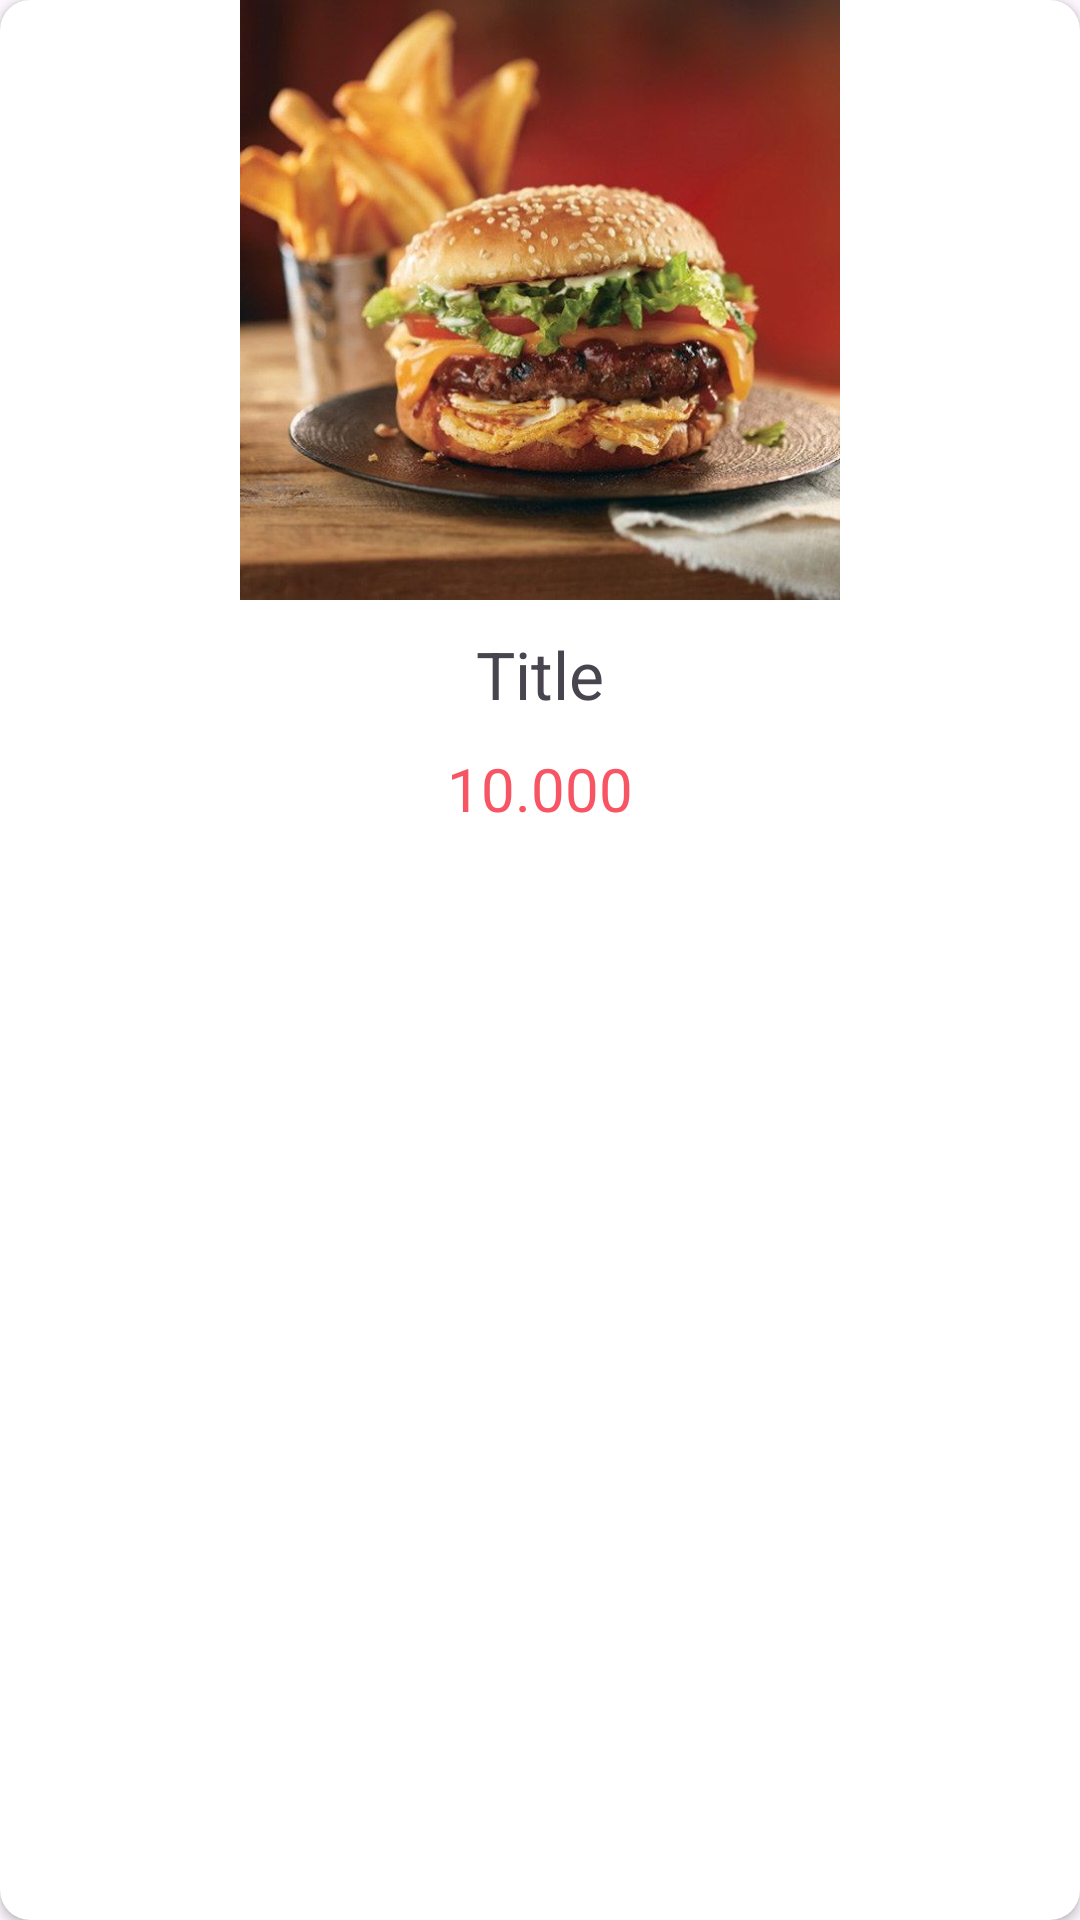

Here is an Android app screen rendered from its layout file. Give the layout XML and the strings, colors and styles it references.
<!-- AndroidManifest.xml: application theme Theme.DoAnMobileApp -->
<!-- res/layout/viewholder_danhmuc.xml -->
<?xml version="1.0" encoding="utf-8"?>
<androidx.cardview.widget.CardView xmlns:android="http://schemas.android.com/apk/res/android"
    android:layout_width="match_parent"
    android:layout_height="wrap_content"
    xmlns:app="http://schemas.android.com/apk/res-auto"
    android:padding="10dp"
    android:layout_margin="10dp"
    app:cardCornerRadius="10dp"
    android:id="@+id/danhmucitem">
    <LinearLayout
        android:layout_width="match_parent"
        android:layout_height="wrap_content"
        android:orientation="vertical"
        android:gravity="center">
        <ImageView
            android:layout_width="200dp"
            android:layout_height="200dp"
            android:src="@drawable/hamburger"
            android:id="@+id/imgDM"/>
        <TextView
            android:layout_width="wrap_content"
            android:layout_height="wrap_content"
            android:text="Title"
            android:textSize="22sp"
            android:layout_marginTop="10dp"
            android:id="@+id/txtDMtitle"/>
        <TextView
            android:layout_width="wrap_content"
            android:layout_height="wrap_content"
            android:text="10.000"
            android:textSize="20sp"
            android:textColor="@color/red"
            android:layout_marginTop="10dp"
            android:id="@+id/txtDMgia"/>
    </LinearLayout>


</androidx.cardview.widget.CardView>
<!-- resources referenced by this layout -->
<resources>
  <color name="red">#F75564</color>
  <!-- drawable hamburger: jpg bitmap (drawable, 80805 bytes) -->
  <style name="Theme.DoAnMobileApp" parent="Base.Theme.DoAnMobileApp" />
  <style name="Base.Theme.DoAnMobileApp" parent="Theme.Material3.DayNight.NoActionBar">
          
          
          <item name="android:statusBarColor">@android:color/transparent</item>
      </style>
</resources>
